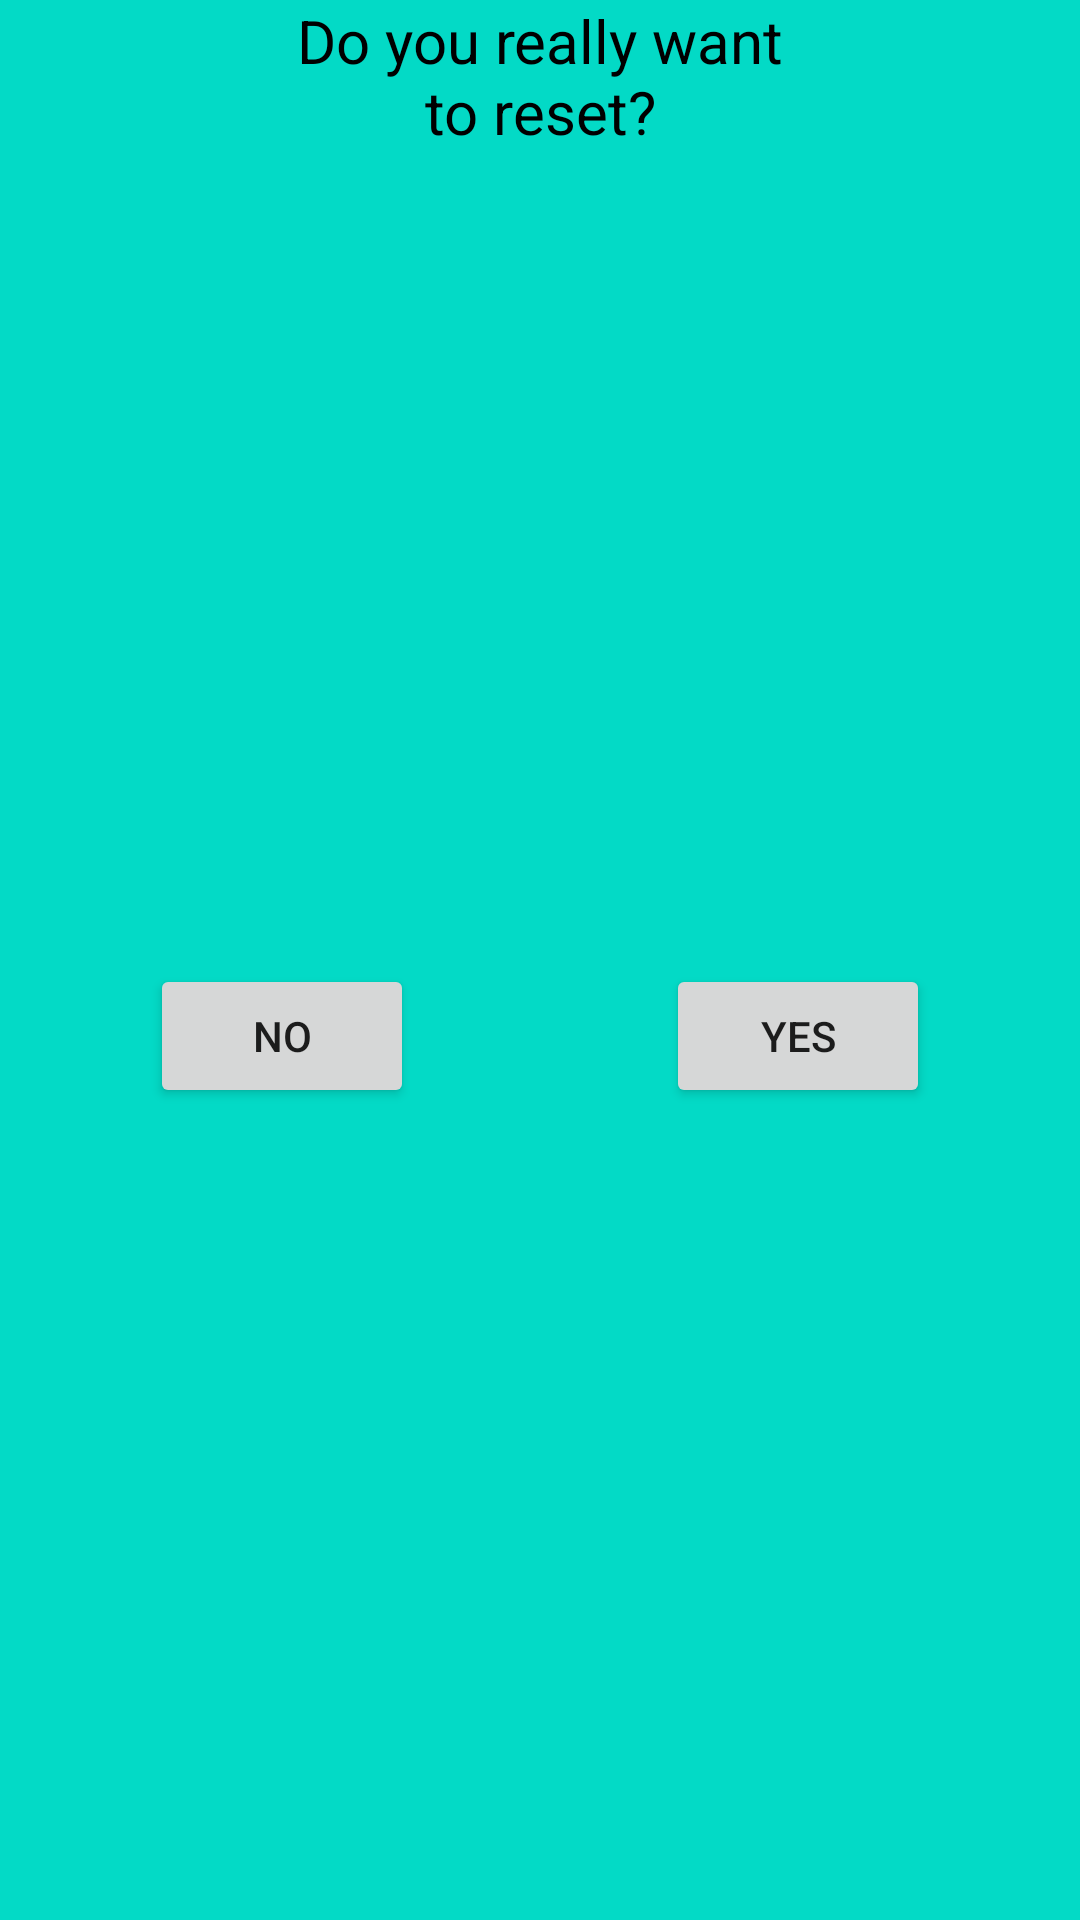

Layout XML and referenced resources for this Android screen:
<!-- AndroidManifest.xml: application theme Theme.Packman -->
<!-- res/layout/popup_on_reset_click.xml -->
<?xml version="1.0" encoding="utf-8"?>
<androidx.constraintlayout.widget.ConstraintLayout xmlns:android="http://schemas.android.com/apk/res/android"
    xmlns:app="http://schemas.android.com/apk/res-auto"
    xmlns:tools="http://schemas.android.com/tools"
    android:layout_width="match_parent"
    android:layout_height="match_parent"
    android:layout_marginLeft="30dp"
    android:layout_marginTop="100dp"
    android:layout_marginRight="30dp"
    android:layout_marginBottom="100dp"
    android:background="@color/design_default_color_secondary"
    android:elevation="50dp">

    <TextView
        android:id="@+id/textView3"
        android:layout_width="180dp"
        android:layout_height="wrap_content"
        android:text="Do you really want to reset?"
        android:textAlignment="center"
        android:textColor="@color/black"
        android:textSize="20sp"
        app:layout_constraintEnd_toEndOf="parent"
        app:layout_constraintStart_toStartOf="parent"
        tools:layout_editor_absoluteY="257dp" />

    <Button
        android:id="@+id/resetYesID"
        android:layout_width="wrap_content"
        android:layout_height="wrap_content"
        android:layout_marginEnd="50dp"
        android:text="Yes"
        app:layout_constraintBottom_toBottomOf="parent"
        app:layout_constraintEnd_toEndOf="parent"
        app:layout_constraintTop_toBottomOf="@+id/textView3" />

    <Button
        android:id="@+id/resetNoID"
        android:layout_width="wrap_content"
        android:layout_height="wrap_content"
        android:layout_marginStart="50dp"
        android:text="No"
        app:layout_constraintBottom_toBottomOf="parent"
        app:layout_constraintStart_toStartOf="parent"
        app:layout_constraintTop_toBottomOf="@+id/textView3" />

</androidx.constraintlayout.widget.ConstraintLayout>
<!-- resources referenced by this layout -->
<resources>
  <color name="black">#FF000000</color>
  <style name="Theme.Packman" parent="Theme.MaterialComponents.DayNight.DarkActionBar">
          
          <item name="colorPrimary">@color/orange_light</item>
          <item name="colorPrimaryVariant">@color/orange_dark</item>
          <item name="colorOnPrimary">@color/white</item>
          
          <item name="colorSecondary">@color/green_light</item>
          <item name="colorSecondaryVariant">@color/green_dark</item>
          <item name="colorOnSecondary">@color/black</item>
          
          <item name="android:statusBarColor" tools:targetApi="l">?attr/colorPrimaryVariant</item>
          
      </style>
  <color name="orange_light">#EEB027</color>
  <color name="orange_dark">#EC7F00</color>
  <color name="white">#FFFFFFFF</color>
  <color name="green_light">#339933</color>
  <color name="green_dark">#006633</color>
</resources>
